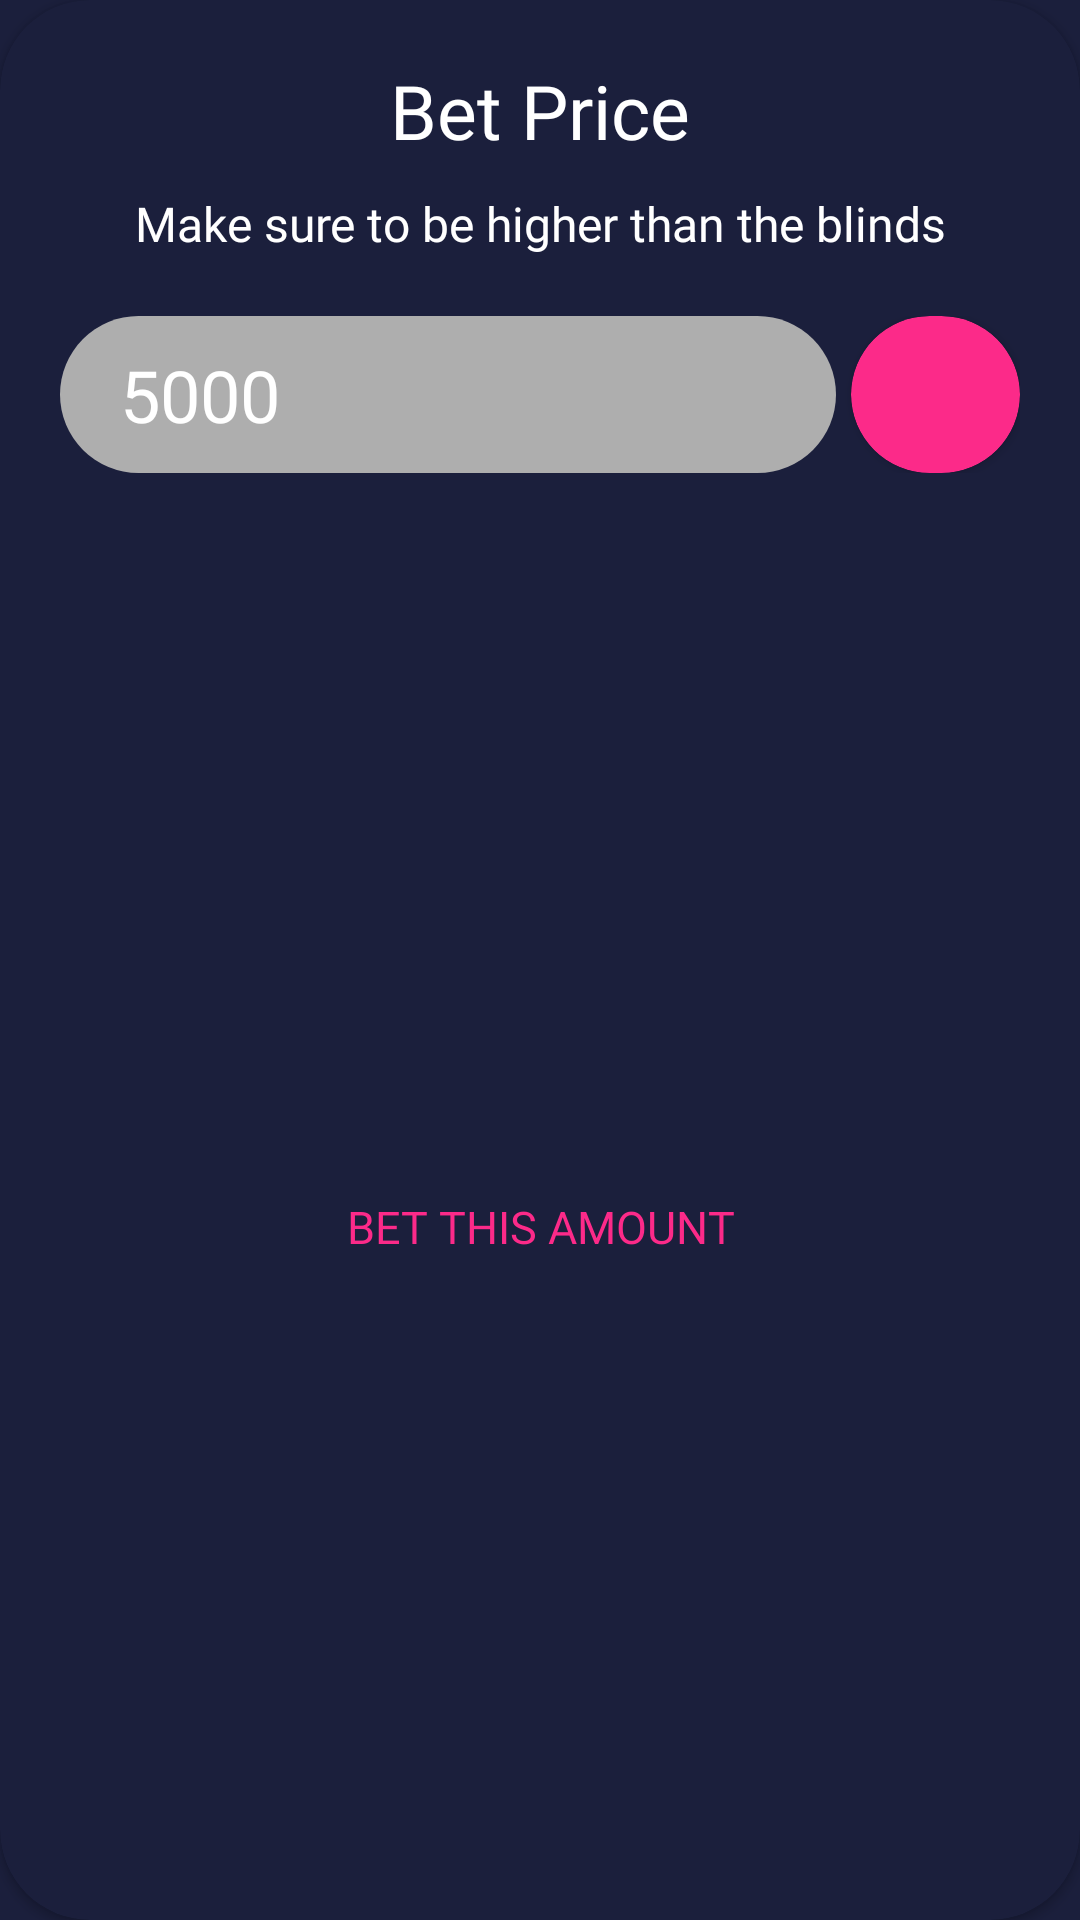

The Android layout XML behind this screen, and the referenced resources:
<!-- AndroidManifest.xml: application theme Theme.Casino -->
<!-- res/layout/raise_dialog.xml -->
<?xml version="1.0" encoding="utf-8"?>
<androidx.constraintlayout.widget.ConstraintLayout xmlns:android="http://schemas.android.com/apk/res/android"
    xmlns:tools="http://schemas.android.com/tools"
    android:layout_width="350dp"
    android:layout_height="wrap_content"
    android:layout_gravity="center"
    xmlns:app="http://schemas.android.com/apk/res-auto">

    <androidx.cardview.widget.CardView
        android:layout_width="match_parent"
        android:layout_height="match_parent"
        android:backgroundTint="?attr/colorPrimary"
        app:cardCornerRadius="30dp"
        app:layout_constraintBottom_toBottomOf="parent"
        app:layout_constraintEnd_toEndOf="parent"
        app:layout_constraintStart_toStartOf="parent"
        app:layout_constraintTop_toTopOf="parent">
        <androidx.constraintlayout.widget.ConstraintLayout
            android:layout_width="match_parent"
            android:layout_height="match_parent">

            <TextView
                android:id="@+id/raiseTitle"
                android:layout_width="wrap_content"
                android:layout_height="wrap_content"
                android:layout_marginHorizontal="30dp"
                android:fontFamily="@font/opensans_bold"
                android:text="Bet Price"
                android:layout_marginTop="20dp"
                android:textColor="?attr/counterTextColor"
                android:textSize="25dp"
                app:layout_constraintEnd_toEndOf="parent"
                app:layout_constraintStart_toStartOf="parent"
                app:layout_constraintTop_toTopOf="parent" />

            <TextView
                android:id="@+id/onlineGameDes"
                android:layout_width="wrap_content"
                android:layout_height="wrap_content"
                android:fontFamily="@font/opensans_semibold"
                android:text="Make sure to be higher than the blinds"
                android:textAlignment="center"
                android:layout_marginTop="10dp"
                android:paddingHorizontal="20dp"
                android:textSize="16dp"
                android:textColor="?attr/counterTextColor"
                app:layout_constraintEnd_toEndOf="parent"
                app:layout_constraintStart_toStartOf="parent"
                app:layout_constraintTop_toBottomOf="@id/raiseTitle" />

            <LinearLayout
                android:id="@+id/raiseFormLayout"
                android:layout_width="match_parent"
                android:layout_height="wrap_content"
                android:layout_marginTop="20dp"
                android:layout_marginHorizontal="20dp"
                app:layout_constraintEnd_toEndOf="parent"
                app:layout_constraintStart_toStartOf="parent"
                app:layout_constraintTop_toBottomOf="@+id/onlineGameDes">

                <EditText
                    android:layout_width="wrap_content"
                    android:layout_height="wrap_content"
                    android:background="@drawable/form_back"
                    android:id="@+id/raiseForm"
                    android:layout_marginRight="5dp"
                    android:layout_weight="4"
                    android:fontFamily="@font/opensans_semibold"
                    android:hint="5000"
                    android:textColorHint="?attr/counterTextColor"
                    android:paddingLeft="20dp"
                    android:paddingVertical="10dp"
                    android:textColor="?attr/counterTextColor"
                    android:textSize="24dp" />
                <androidx.cardview.widget.CardView
                    android:layout_width="wrap_content"
                    android:layout_height="match_parent"
                    android:id="@+id/addValue"
                    android:backgroundTint="@color/pink_theme"
                    app:cardCornerRadius="30dp"
                    android:layout_weight="1">

                    <ImageView
                        android:layout_width="match_parent"
                        android:layout_margin="5dp"
                        android:layout_height="match_parent"
                        android:src="@drawable/ic_add2" />
                </androidx.cardview.widget.CardView>
            </LinearLayout>



            <TextView
                android:layout_width="wrap_content"
                android:layout_height="wrap_content"
                android:visibility="gone"
                android:layout_marginTop="10dp"
                android:id="@+id/statusText"
                android:paddingHorizontal="20dp"
                android:text="Waiting.."
                android:fontFamily="@font/opensans_semibold"
                android:textAlignment="center"
                android:textColor="@color/homecard_red"
                android:textSize="16dp"
                app:layout_constraintEnd_toEndOf="parent"
                app:layout_constraintStart_toStartOf="parent"
                app:layout_constraintTop_toBottomOf="@id/raiseFormLayout" />

            <LinearLayout
                android:layout_width="match_parent"
                android:layout_height="wrap_content"
                android:layout_marginTop="20dp"
                android:orientation="horizontal"
                app:layout_constraintBottom_toBottomOf="parent"
                app:layout_constraintEnd_toEndOf="parent"
                app:layout_constraintStart_toStartOf="parent"
                app:layout_constraintTop_toBottomOf="@id/statusText">

                <androidx.appcompat.widget.AppCompatButton
                    android:id="@+id/raiseBtn"
                    android:layout_width="wrap_content"
                    android:layout_height="wrap_content"
                    android:layout_weight="1"
                    android:background="?attr/colorPrimary"
                    android:fontFamily="@font/opensans_bold"
                    android:text="BET this amount"
                    android:textColor="@color/pink_theme"
                    android:textSize="15dp"
                    app:layout_constraintBottom_toBottomOf="parent"
                    app:layout_constraintStart_toStartOf="parent"
                    app:layout_constraintTop_toTopOf="parent" />

            </LinearLayout>

        </androidx.constraintlayout.widget.ConstraintLayout>
    </androidx.cardview.widget.CardView>
</androidx.constraintlayout.widget.ConstraintLayout>
<!-- resources referenced by this layout -->
<resources>
  <color name="homecard_red">#e14b89</color>
  <color name="pink_theme">#fc2a89</color>
  <!-- drawable form_back (drawable) -->
  <?xml version="1.0" encoding="utf-8"?>
  <selector xmlns:android="http://schemas.android.com/apk/res/android">
      <item>
          <shape android:shape="rectangle">
              <solid android:color="@color/grey" />
              <corners android:radius="30dp"/>
          </shape>
      </item>
  </selector>
  <style name="Theme.Casino" parent="Theme.Design.Light.NoActionBar">
          
          <item name="colorPrimary">@color/black_theme</item>
          <item name="colorPrimaryVariant">@color/black_theme</item>
          <item name="counterTextColor">@color/white</item>
          <item name="colorOnPrimary">@color/dark_theme</item>
          
          <item name="colorSecondary">@color/secondary_black_theme</item>
          <item name="colorSecondaryVariant">@color/secondary_black_theme</item>
          <item name="colorOnSecondary">@color/black</item>
          
          <item name="android:statusBarColor" tools:targetApi="l">?attr/colorPrimaryVariant</item>
          <item name="android:navigationBarColor">?attr/colorPrimaryVariant</item>
          <item name="android:windowBackground">?attr/colorPrimaryVariant</item>
          
      </style>
  <color name="grey">#AEAEAE</color>
  <color name="black_theme">#1b1f3c</color>
  <color name="white">#FFFFFFFF</color>
  <color name="dark_theme">#0F132B</color>
  <color name="secondary_black_theme">#383e6e</color>
  <color name="black">#FF000000</color>
</resources>
